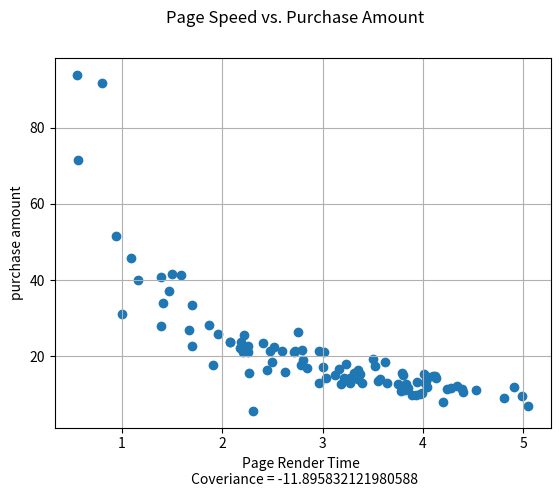

Generate this figure with matplotlib:
import pylab as pb
import random
import numpy as np
from matplotlib import pyplot as plt

### MEASURING COVARIANCE ###
def compute_deviation_vector(vals):
	mean = pb.mean(vals)
	return [(x-mean) for x in vals]

def covariance(v1, v2):
	v1_deviations = compute_deviation_vector(v1)
	v2_deviations = compute_deviation_vector(v2)
	return pb.dot(v1_deviations, v2_deviations)/len(v1)

## A number between 0 and 1. 0 is no correlation, 1 is
## perfect correlation (-1 is inverse correlation)
def correlation(x,y):
	std_dev_x = x.std()
	std_dev_y = y.std()
	return covariance(x,y)/std_dev_x/std_dev_y

#EXAMPLE OF CORRELATION AND COVERIANCE###
##PAGE SPEED VS PURCHASE AMOUNT##
pageRenderTime = np.random.normal(3.0, 1.0, 100)
purchaseAmount = np.random.normal(50.0, 10.0, 100)/pageRenderTime
fig1 = plt.figure(1)
fig1.suptitle('Page Speed vs. Purchase Amount')
plt.xlabel('Page Render Time \n Coveriance = {c}'.format(c=covariance(pageRenderTime,purchaseAmount)))
plt.ylabel('purchase amount')
plt.grid()
plt.scatter(pageRenderTime, purchaseAmount)
plt.show()

## using numpy to calculate correlation and covariance:

'''
print 'Numpy Correlation'
print np.corrcoef(pageRenderTime, purchaseAmount)
print 'vs our correlation fn:'
print correlation(pageRenderTime, purchaseAmount)
print '\n Numpy covariance'
print np.cov(pageRenderTime, purchaseAmount)
print 'vs our cov fn'
print covariance(pageRenderTime, purchaseAmount) 
'''

## DATA MODELING AND CURVE FITTING ##



